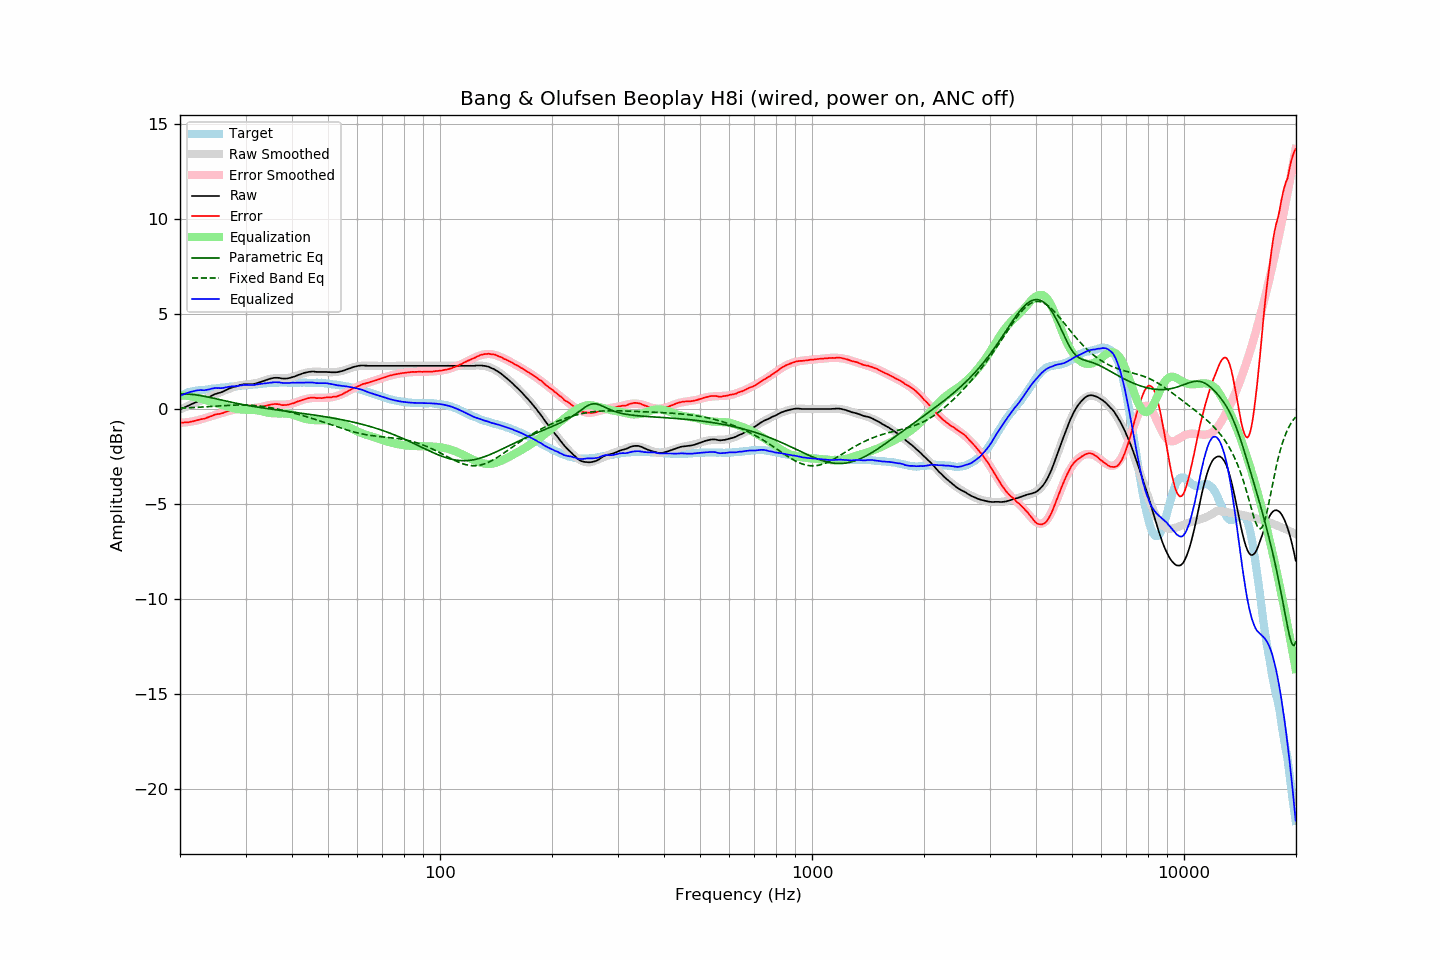

The table this chart was drawn from, first rows:
frequency, raw, error, smoothed, error_smoothed, equalization, parametric_eq, fixed_band_eq, equalized_raw, equalized_smoothed, target
20.00, -0.03, -0.72, -0.02, -0.73, 0.73, 0.79, 0.05, 0.70, 0.71, 0.69
20.20, 0.01, -0.72, 0.02, -0.72, 0.72, 0.79, 0.05, 0.73, 0.74, 0.73
20.40, 0.05, -0.72, 0.06, -0.71, 0.71, 0.79, 0.05, 0.76, 0.77, 0.77
20.61, 0.09, -0.71, 0.09, -0.71, 0.71, 0.79, 0.06, 0.80, 0.80, 0.79
20.81, 0.13, -0.70, 0.13, -0.70, 0.70, 0.79, 0.06, 0.83, 0.82, 0.84
21.02, 0.17, -0.70, 0.16, -0.69, 0.69, 0.78, 0.06, 0.86, 0.85, 0.87
21.23, 0.21, -0.68, 0.20, -0.67, 0.67, 0.78, 0.07, 0.88, 0.87, 0.89
21.44, 0.25, -0.66, 0.24, -0.66, 0.66, 0.77, 0.07, 0.91, 0.90, 0.91
21.66, 0.28, -0.65, 0.27, -0.65, 0.65, 0.76, 0.08, 0.93, 0.92, 0.93
21.87, 0.32, -0.62, 0.31, -0.63, 0.63, 0.75, 0.08, 0.95, 0.94, 0.94
22.09, 0.36, -0.60, 0.34, -0.61, 0.61, 0.74, 0.09, 0.97, 0.95, 0.96
22.31, 0.39, -0.58, 0.38, -0.59, 0.59, 0.73, 0.09, 0.98, 0.97, 0.97
22.54, 0.42, -0.56, 0.41, -0.57, 0.57, 0.72, 0.10, 0.99, 0.98, 0.98
22.76, 0.45, -0.54, 0.45, -0.55, 0.55, 0.70, 0.10, 1.00, 0.99, 0.99
22.99, 0.47, -0.52, 0.48, -0.52, 0.52, 0.69, 0.11, 0.99, 1.00, 0.99
23.22, 0.49, -0.51, 0.52, -0.49, 0.49, 0.67, 0.11, 0.98, 1.01, 1.00
23.45, 0.53, -0.48, 0.55, -0.47, 0.47, 0.65, 0.12, 1.00, 1.02, 1.01
23.69, 0.57, -0.45, 0.59, -0.44, 0.44, 0.64, 0.12, 1.01, 1.03, 1.02
23.92, 0.61, -0.42, 0.62, -0.42, 0.42, 0.62, 0.13, 1.03, 1.04, 1.03
24.16, 0.66, -0.39, 0.66, -0.39, 0.39, 0.60, 0.13, 1.05, 1.05, 1.05
24.40, 0.71, -0.36, 0.69, -0.37, 0.37, 0.58, 0.14, 1.08, 1.06, 1.07
24.65, 0.75, -0.32, 0.73, -0.34, 0.34, 0.56, 0.14, 1.09, 1.07, 1.07
24.89, 0.79, -0.29, 0.76, -0.32, 0.32, 0.54, 0.15, 1.11, 1.08, 1.08
25.14, 0.81, -0.28, 0.80, -0.29, 0.29, 0.52, 0.15, 1.10, 1.09, 1.09
25.39, 0.84, -0.26, 0.84, -0.26, 0.26, 0.51, 0.16, 1.10, 1.10, 1.10
25.65, 0.86, -0.26, 0.88, -0.23, 0.23, 0.49, 0.17, 1.09, 1.11, 1.12
25.91, 0.89, -0.23, 0.91, -0.21, 0.21, 0.47, 0.17, 1.10, 1.12, 1.12
26.16, 0.92, -0.21, 0.95, -0.19, 0.19, 0.45, 0.18, 1.11, 1.13, 1.13
26.43, 0.97, -0.17, 0.98, -0.16, 0.16, 0.43, 0.18, 1.13, 1.14, 1.14
26.69, 1.01, -0.13, 1.01, -0.14, 0.14, 0.41, 0.19, 1.15, 1.15, 1.14
26.96, 1.05, -0.11, 1.05, -0.11, 0.11, 0.39, 0.19, 1.16, 1.16, 1.16
27.23, 1.09, -0.08, 1.08, -0.09, 0.09, 0.37, 0.20, 1.18, 1.17, 1.17
27.50, 1.12, -0.06, 1.11, -0.07, 0.07, 0.35, 0.20, 1.19, 1.18, 1.18
27.77, 1.15, -0.03, 1.14, -0.04, 0.04, 0.34, 0.20, 1.19, 1.19, 1.18
28.05, 1.17, -0.03, 1.17, -0.02, 0.02, 0.32, 0.21, 1.19, 1.20, 1.20
28.33, 1.19, -0.01, 1.20, -0.00, 0.00, 0.30, 0.21, 1.20, 1.20, 1.20
28.62, 1.22, 0.01, 1.22, 0.01, -0.01, 0.28, 0.21, 1.21, 1.21, 1.21
28.90, 1.25, 0.03, 1.24, 0.02, -0.02, 0.27, 0.21, 1.23, 1.22, 1.22
29.19, 1.27, 0.05, 1.25, 0.03, -0.03, 0.25, 0.21, 1.24, 1.23, 1.22
29.48, 1.29, 0.04, 1.27, 0.03, -0.03, 0.23, 0.21, 1.26, 1.24, 1.25
29.78, 1.30, 0.05, 1.28, 0.03, -0.03, 0.22, 0.21, 1.27, 1.24, 1.25
30.08, 1.30, 0.05, 1.29, 0.04, -0.04, 0.20, 0.21, 1.26, 1.25, 1.25
30.38, 1.30, 0.05, 1.29, 0.04, -0.04, 0.19, 0.21, 1.26, 1.26, 1.25
30.68, 1.30, 0.03, 1.30, 0.04, -0.04, 0.17, 0.20, 1.26, 1.27, 1.27
30.99, 1.30, 0.03, 1.32, 0.04, -0.04, 0.16, 0.20, 1.26, 1.27, 1.27
31.30, 1.30, 0.02, 1.33, 0.05, -0.05, 0.14, 0.19, 1.25, 1.28, 1.28
31.61, 1.31, 0.02, 1.34, 0.05, -0.05, 0.13, 0.19, 1.26, 1.29, 1.29
31.93, 1.34, 0.04, 1.36, 0.06, -0.06, 0.12, 0.18, 1.28, 1.30, 1.30
32.24, 1.36, 0.06, 1.38, 0.07, -0.07, 0.10, 0.17, 1.29, 1.31, 1.30
32.57, 1.39, 0.07, 1.40, 0.08, -0.08, 0.09, 0.16, 1.31, 1.32, 1.31
32.89, 1.42, 0.10, 1.42, 0.10, -0.10, 0.08, 0.15, 1.32, 1.32, 1.32
33.22, 1.45, 0.12, 1.45, 0.12, -0.12, 0.06, 0.14, 1.33, 1.33, 1.33
33.55, 1.48, 0.14, 1.48, 0.14, -0.14, 0.05, 0.13, 1.34, 1.34, 1.34
33.89, 1.51, 0.16, 1.51, 0.16, -0.16, 0.04, 0.12, 1.35, 1.35, 1.35
34.23, 1.54, 0.18, 1.54, 0.18, -0.18, 0.03, 0.10, 1.36, 1.35, 1.36
34.57, 1.57, 0.20, 1.56, 0.20, -0.20, 0.01, 0.09, 1.37, 1.36, 1.37
34.92, 1.59, 0.23, 1.58, 0.21, -0.21, 0.00, 0.07, 1.38, 1.37, 1.36
35.27, 1.61, 0.24, 1.59, 0.22, -0.22, -0.01, 0.06, 1.39, 1.37, 1.37
35.62, 1.63, 0.25, 1.61, 0.23, -0.23, -0.02, 0.04, 1.40, 1.38, 1.38
35.97, 1.64, 0.26, 1.61, 0.23, -0.23, -0.03, 0.03, 1.41, 1.38, 1.38
... 635 more rows
